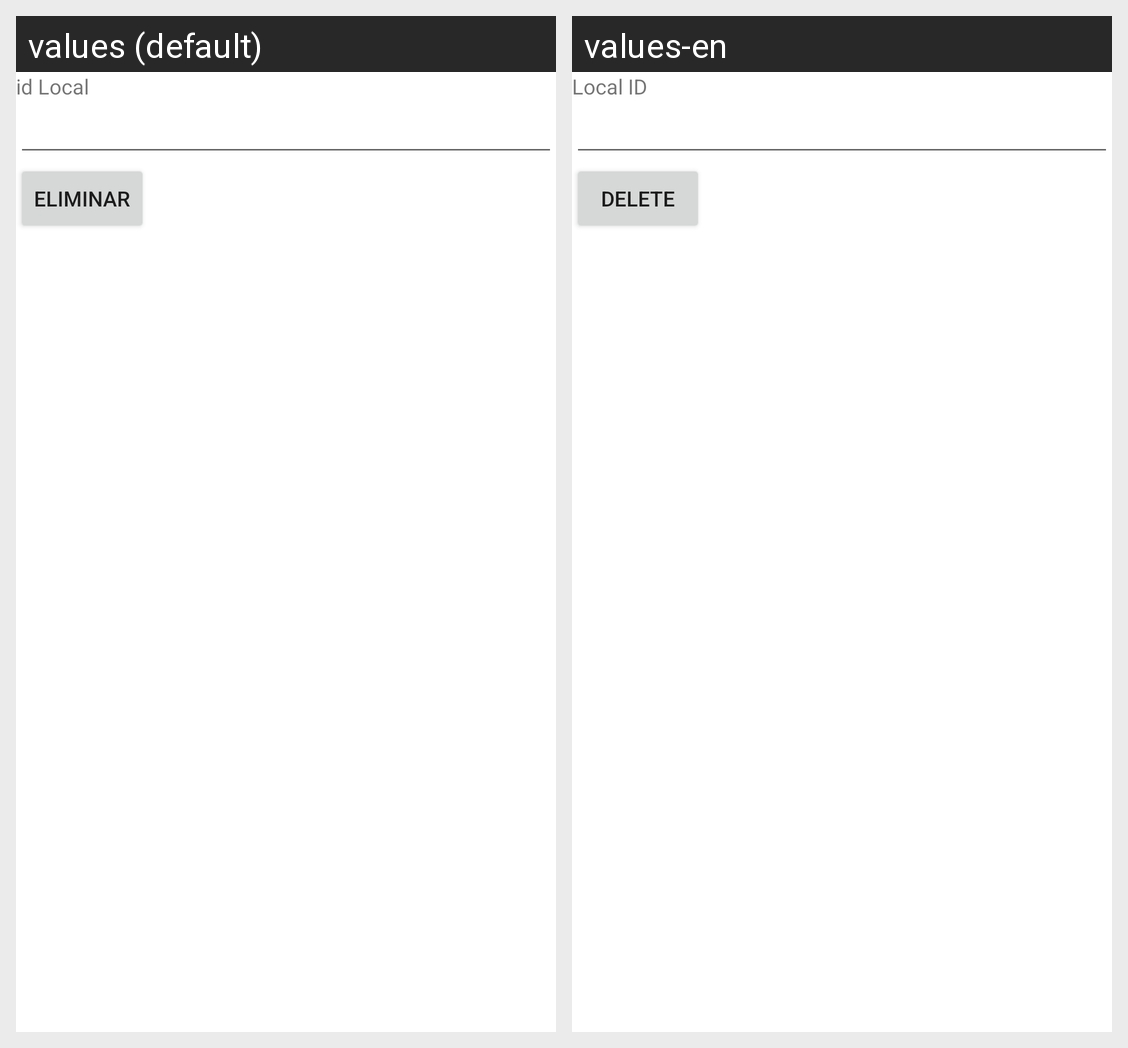

Translations of the strings shown on this Android screen, per locale in the grid:
Android screen res/layout/activity_local_eliminar.xml rendered under 2 locales, left to right: values (default), values-en. Device: Nexus 5 (rendered at 1080×1920; each locale shown at half size, 540×960, under a caption strip naming it); theme Theme.Proyecto1PDM115.
Strings drawn on this screen, with the default value and each locale's value (text and hints the layout hard-codes, and strings that could not be matched under every locale, appear in the picture but are not listed):

idAula
  values: id Local
  values-en: Local ID

eliminarLoc
  values: Eliminar
  values-en: Delete
